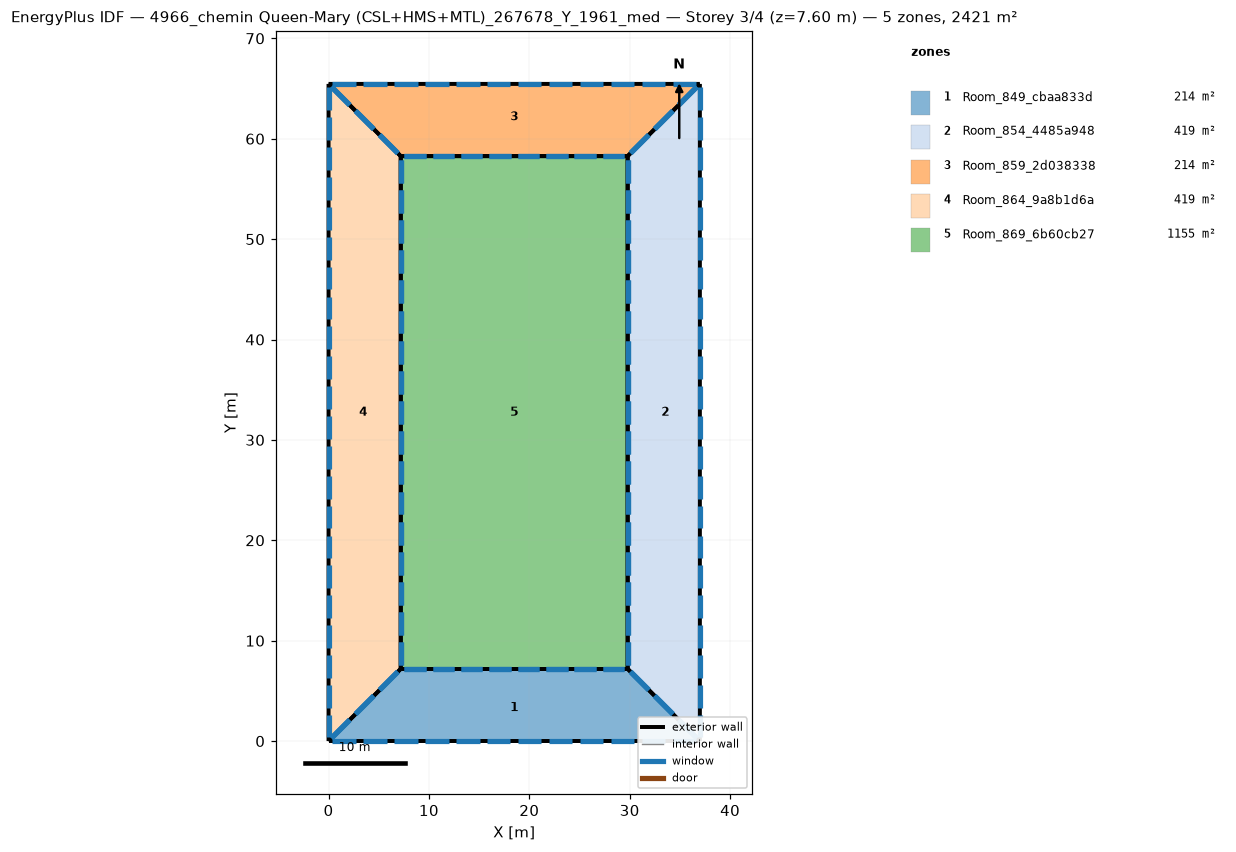
=== STOREY PLAN SPEC (per zone: floor XY polygon, exterior-wall plan segments, windows/doors) ===
zone 1: Room_849_cbaa833d  (214.3 m²)
  floor: (29.80, 7.19) (36.99, -0.00) (-0.00, 0.00) (7.19, 7.19)
  exterior wall: (29.80, 7.19) – (7.19, 7.19)  [22.6 m]
    window: (29.46, 7.19) – (27.31, 7.19)  [4.3 m²]
    window: (26.63, 7.19) – (24.48, 7.19)  [4.3 m²]
    window: (23.81, 7.19) – (21.66, 7.19)  [4.3 m²]
    window: (20.98, 7.19) – (18.83, 7.19)  [4.3 m²]
    window: (18.15, 7.19) – (16.01, 7.19)  [4.3 m²]
    window: (15.33, 7.19) – (13.18, 7.19)  [4.3 m²]
    window: (12.50, 7.19) – (10.36, 7.19)  [4.3 m²]
    window: (9.68, 7.19) – (7.53, 7.19)  [4.3 m²]
  exterior wall: (7.19, 7.19) – (-0.00, -0.00)  [10.2 m]
    window: (6.90, 6.90) – (5.08, 5.08)  [5.2 m²]
    window: (4.51, 4.51) – (2.68, 2.68)  [5.2 m²]
    window: (2.11, 2.11) – (0.29, 0.29)  [5.2 m²]
  exterior wall: (36.99, -0.00) – (29.80, 7.19)  [10.2 m]
    window: (36.70, 0.29) – (34.88, 2.11)  [5.2 m²]
    window: (34.30, 2.68) – (32.48, 4.51)  [5.2 m²]
    window: (31.91, 5.08) – (30.08, 6.90)  [5.2 m²]
  exterior wall: (-0.00, -0.00) – (36.99, -0.00)  [37.0 m]
    window: (0.37, 0.00) – (2.71, 0.00)  [4.7 m²]
    window: (3.45, 0.00) – (5.79, 0.00)  [4.7 m²]
    window: (31.19, 0.00) – (33.54, 0.00)  [4.7 m²]
    window: (34.28, 0.00) – (36.62, 0.00)  [4.7 m²]
    window: (6.53, 0.00) – (8.88, 0.00)  [4.7 m²]
    window: (9.62, 0.00) – (11.96, 0.00)  [4.7 m²]
    window: (12.70, 0.00) – (15.04, 0.00)  [4.7 m²]
    window: (15.78, 0.00) – (18.12, 0.00)  [4.7 m²]
    window: (18.86, 0.00) – (21.21, 0.00)  [4.7 m²]
    window: (21.95, 0.00) – (24.29, 0.00)  [4.7 m²]
    window: (25.03, 0.00) – (27.37, 0.00)  [4.7 m²]
    window: (28.11, 0.00) – (30.45, 0.00)  [4.7 m²]
zone 2: Room_854_4485a948  (419.1 m²)
  floor: (36.99, 65.46) (36.99, 0.00) (29.80, 7.19) (29.80, 58.27)
  exterior wall: (29.80, 7.19) – (36.99, -0.00)  [10.2 m]
    window: (30.08, 6.90) – (31.91, 5.08)  [5.2 m²]
    window: (32.48, 4.51) – (34.30, 2.68)  [5.2 m²]
    window: (34.88, 2.11) – (36.70, 0.29)  [5.2 m²]
  exterior wall: (29.80, 58.27) – (29.80, 7.19)  [51.1 m]
    window: (29.80, 57.91) – (29.80, 55.63)  [4.6 m²]
    window: (29.80, 54.90) – (29.80, 52.62)  [4.6 m²]
    window: (29.80, 27.86) – (29.80, 25.58)  [4.6 m²]
    window: (29.80, 24.86) – (29.80, 22.58)  [4.6 m²]
    window: (29.80, 21.85) – (29.80, 19.57)  [4.6 m²]
    window: (29.80, 18.85) – (29.80, 16.57)  [4.6 m²]
    window: (29.80, 15.85) – (29.80, 13.56)  [4.6 m²]
    window: (29.80, 12.84) – (29.80, 10.56)  [4.6 m²]
    window: (29.80, 9.84) – (29.80, 7.55)  [4.6 m²]
    window: (29.80, 51.90) – (29.80, 49.62)  [4.6 m²]
    window: (29.80, 48.90) – (29.80, 46.61)  [4.6 m²]
    window: (29.80, 45.89) – (29.80, 43.61)  [4.6 m²]
    window: (29.80, 42.89) – (29.80, 40.60)  [4.6 m²]
    window: (29.80, 39.88) – (29.80, 37.60)  [4.6 m²]
    window: (29.80, 36.88) – (29.80, 34.59)  [4.6 m²]
    window: (29.80, 33.87) – (29.80, 31.59)  [4.6 m²]
    window: (29.80, 30.87) – (29.80, 28.58)  [4.6 m²]
  exterior wall: (36.99, 65.46) – (29.80, 58.27)  [10.2 m]
    window: (36.70, 65.17) – (34.88, 63.35)  [5.2 m²]
    window: (34.30, 62.78) – (32.48, 60.95)  [5.2 m²]
    window: (31.91, 60.38) – (30.08, 58.56)  [5.2 m²]
  exterior wall: (36.99, 0.00) – (36.99, 65.46)  [65.5 m]
    window: (36.99, 0.36) – (36.99, 2.62)  [4.5 m²]
    window: (36.99, 3.33) – (36.99, 5.59)  [4.5 m²]
    window: (36.99, 30.11) – (36.99, 32.37)  [4.5 m²]
    window: (36.99, 33.09) – (36.99, 35.35)  [4.5 m²]
    window: (36.99, 36.06) – (36.99, 38.32)  [4.5 m²]
    window: (36.99, 39.04) – (36.99, 41.30)  [4.5 m²]
    window: (36.99, 42.01) – (36.99, 44.28)  [4.5 m²]
    window: (36.99, 44.99) – (36.99, 47.25)  [4.5 m²]
    window: (36.99, 47.97) – (36.99, 50.23)  [4.5 m²]
    window: (36.99, 50.94) – (36.99, 53.20)  [4.5 m²]
    window: (36.99, 53.92) – (36.99, 56.18)  [4.5 m²]
    window: (36.99, 56.89) – (36.99, 59.15)  [4.5 m²]
    window: (36.99, 6.31) – (36.99, 8.57)  [4.5 m²]
    window: (36.99, 59.87) – (36.99, 62.13)  [4.5 m²]
    window: (36.99, 62.84) – (36.99, 65.10)  [4.5 m²]
    window: (36.99, 9.28) – (36.99, 11.55)  [4.5 m²]
    window: (36.99, 12.26) – (36.99, 14.52)  [4.5 m²]
    window: (36.99, 15.23) – (36.99, 17.50)  [4.5 m²]
    window: (36.99, 18.21) – (36.99, 20.47)  [4.5 m²]
    window: (36.99, 21.19) – (36.99, 23.45)  [4.5 m²]
    window: (36.99, 24.16) – (36.99, 26.42)  [4.5 m²]
    window: (36.99, 27.14) – (36.99, 29.40)  [4.5 m²]
zone 3: Room_859_2d038338  (214.3 m²)
  floor: (0.00, 65.46) (36.99, 65.46) (29.80, 58.27) (7.19, 58.27)
  exterior wall: (29.80, 58.27) – (36.99, 65.46)  [10.2 m]
    window: (30.08, 58.56) – (31.91, 60.38)  [5.2 m²]
    window: (32.48, 60.95) – (34.30, 62.78)  [5.2 m²]
    window: (34.88, 63.35) – (36.70, 65.17)  [5.2 m²]
  exterior wall: (7.19, 58.27) – (29.80, 58.27)  [22.6 m]
    window: (7.53, 58.27) – (9.68, 58.27)  [4.3 m²]
    window: (10.36, 58.27) – (12.50, 58.27)  [4.3 m²]
    window: (13.18, 58.27) – (15.33, 58.27)  [4.3 m²]
    window: (16.01, 58.27) – (18.15, 58.27)  [4.3 m²]
    window: (18.83, 58.27) – (20.98, 58.27)  [4.3 m²]
    window: (21.66, 58.27) – (23.81, 58.27)  [4.3 m²]
    window: (24.48, 58.27) – (26.63, 58.27)  [4.3 m²]
    window: (27.31, 58.27) – (29.46, 58.27)  [4.3 m²]
  exterior wall: (0.00, 65.46) – (7.19, 58.27)  [10.2 m]
    window: (0.29, 65.17) – (2.11, 63.35)  [5.2 m²]
    window: (2.69, 62.78) – (4.51, 60.95)  [5.2 m²]
    window: (5.08, 60.38) – (6.90, 58.56)  [5.2 m²]
  exterior wall: (36.99, 65.46) – (0.00, 65.46)  [37.0 m]
    window: (36.62, 65.46) – (34.28, 65.46)  [4.7 m²]
    window: (33.54, 65.46) – (31.19, 65.46)  [4.7 m²]
    window: (5.79, 65.46) – (3.45, 65.46)  [4.7 m²]
    window: (2.71, 65.46) – (0.37, 65.46)  [4.7 m²]
    window: (30.45, 65.46) – (28.11, 65.46)  [4.7 m²]
    window: (27.37, 65.46) – (25.03, 65.46)  [4.7 m²]
    window: (24.29, 65.46) – (21.95, 65.46)  [4.7 m²]
    window: (21.21, 65.46) – (18.86, 65.46)  [4.7 m²]
    window: (18.12, 65.46) – (15.78, 65.46)  [4.7 m²]
    window: (15.04, 65.46) – (12.70, 65.46)  [4.7 m²]
    window: (11.96, 65.46) – (9.62, 65.46)  [4.7 m²]
    window: (8.88, 65.46) – (6.53, 65.46)  [4.7 m²]
zone 4: Room_864_9a8b1d6a  (419.1 m²)
  floor: (0.00, 65.46) (7.19, 58.27) (7.19, 7.19) (0.00, 0.00)
  exterior wall: (7.19, 58.27) – (0.00, 65.46)  [10.2 m]
    window: (6.90, 58.56) – (5.08, 60.38)  [5.2 m²]
    window: (4.51, 60.95) – (2.69, 62.78)  [5.2 m²]
    window: (2.11, 63.35) – (0.29, 65.17)  [5.2 m²]
  exterior wall: (-0.00, 0.00) – (7.19, 7.19)  [10.2 m]
    window: (0.29, 0.29) – (2.11, 2.11)  [5.2 m²]
    window: (2.68, 2.68) – (4.51, 4.51)  [5.2 m²]
    window: (5.08, 5.08) – (6.90, 6.90)  [5.2 m²]
  exterior wall: (7.19, 7.19) – (7.19, 58.27)  [51.1 m]
    window: (7.19, 7.55) – (7.19, 9.84)  [4.6 m²]
    window: (7.19, 10.56) – (7.19, 12.84)  [4.6 m²]
    window: (7.19, 37.60) – (7.19, 39.88)  [4.6 m²]
    window: (7.19, 40.60) – (7.19, 42.89)  [4.6 m²]
    window: (7.19, 43.61) – (7.19, 45.89)  [4.6 m²]
    window: (7.19, 46.61) – (7.19, 48.90)  [4.6 m²]
    window: (7.19, 49.62) – (7.19, 51.90)  [4.6 m²]
    window: (7.19, 52.62) – (7.19, 54.90)  [4.6 m²]
    window: (7.19, 55.63) – (7.19, 57.91)  [4.6 m²]
    window: (7.19, 13.56) – (7.19, 15.85)  [4.6 m²]
    window: (7.19, 16.57) – (7.19, 18.85)  [4.6 m²]
    window: (7.19, 19.57) – (7.19, 21.85)  [4.6 m²]
    window: (7.19, 22.58) – (7.19, 24.86)  [4.6 m²]
    window: (7.19, 25.58) – (7.19, 27.86)  [4.6 m²]
    window: (7.19, 28.58) – (7.19, 30.87)  [4.6 m²]
    window: (7.19, 31.59) – (7.19, 33.87)  [4.6 m²]
    window: (7.19, 34.59) – (7.19, 36.88)  [4.6 m²]
  exterior wall: (0.00, 65.46) – (0.00, -0.00)  [65.5 m]
    window: (0.00, 65.10) – (0.00, 62.84)  [4.5 m²]
    window: (0.00, 62.13) – (0.00, 59.87)  [4.5 m²]
    window: (0.00, 35.35) – (0.00, 33.09)  [4.5 m²]
    window: (0.00, 32.37) – (0.00, 30.11)  [4.5 m²]
    window: (0.00, 29.40) – (0.00, 27.14)  [4.5 m²]
    window: (0.00, 26.42) – (0.00, 24.16)  [4.5 m²]
    window: (0.00, 23.45) – (0.00, 21.19)  [4.5 m²]
    window: (0.00, 20.47) – (0.00, 18.21)  [4.5 m²]
    window: (0.00, 17.50) – (0.00, 15.23)  [4.5 m²]
    window: (0.00, 14.52) – (0.00, 12.26)  [4.5 m²]
    window: (0.00, 11.55) – (0.00, 9.28)  [4.5 m²]
    window: (0.00, 8.57) – (0.00, 6.31)  [4.5 m²]
    window: (0.00, 59.15) – (0.00, 56.89)  [4.5 m²]
    window: (0.00, 5.59) – (0.00, 3.33)  [4.5 m²]
    window: (0.00, 2.62) – (0.00, 0.36)  [4.5 m²]
    window: (0.00, 56.18) – (0.00, 53.92)  [4.5 m²]
    window: (0.00, 53.20) – (0.00, 50.94)  [4.5 m²]
    window: (0.00, 50.23) – (0.00, 47.97)  [4.5 m²]
    window: (0.00, 47.25) – (0.00, 44.99)  [4.5 m²]
    window: (0.00, 44.28) – (0.00, 42.01)  [4.5 m²]
    window: (0.00, 41.30) – (0.00, 39.04)  [4.5 m²]
    window: (0.00, 38.32) – (0.00, 36.06)  [4.5 m²]
zone 5: Room_869_6b60cb27  (1154.6 m²)
  floor: (7.19, 58.27) (29.80, 58.27) (29.80, 7.19) (7.19, 7.19)
  exterior wall: (7.19, 58.27) – (7.19, 7.19)  [51.1 m]
    window: (7.19, 57.91) – (7.19, 55.63)  [4.6 m²]
    window: (7.19, 54.90) – (7.19, 52.62)  [4.6 m²]
    window: (7.19, 27.86) – (7.19, 25.58)  [4.6 m²]
    window: (7.19, 24.86) – (7.19, 22.58)  [4.6 m²]
    window: (7.19, 21.85) – (7.19, 19.57)  [4.6 m²]
    window: (7.19, 18.85) – (7.19, 16.57)  [4.6 m²]
    window: (7.19, 15.85) – (7.19, 13.56)  [4.6 m²]
    window: (7.19, 12.84) – (7.19, 10.56)  [4.6 m²]
    window: (7.19, 9.84) – (7.19, 7.55)  [4.6 m²]
    window: (7.19, 51.90) – (7.19, 49.62)  [4.6 m²]
    window: (7.19, 48.90) – (7.19, 46.61)  [4.6 m²]
    window: (7.19, 45.89) – (7.19, 43.61)  [4.6 m²]
    window: (7.19, 42.89) – (7.19, 40.60)  [4.6 m²]
    window: (7.19, 39.88) – (7.19, 37.60)  [4.6 m²]
    window: (7.19, 36.88) – (7.19, 34.59)  [4.6 m²]
    window: (7.19, 33.87) – (7.19, 31.59)  [4.6 m²]
    window: (7.19, 30.87) – (7.19, 28.58)  [4.6 m²]
  exterior wall: (29.80, 58.27) – (7.19, 58.27)  [22.6 m]
    window: (29.46, 58.27) – (27.31, 58.27)  [4.3 m²]
    window: (26.63, 58.27) – (24.48, 58.27)  [4.3 m²]
    window: (23.81, 58.27) – (21.66, 58.27)  [4.3 m²]
    window: (20.98, 58.27) – (18.83, 58.27)  [4.3 m²]
    window: (18.15, 58.27) – (16.01, 58.27)  [4.3 m²]
    window: (15.33, 58.27) – (13.18, 58.27)  [4.3 m²]
    window: (12.50, 58.27) – (10.36, 58.27)  [4.3 m²]
    window: (9.68, 58.27) – (7.53, 58.27)  [4.3 m²]
  exterior wall: (29.80, 7.19) – (29.80, 58.27)  [51.1 m]
    window: (29.80, 7.55) – (29.80, 9.84)  [4.6 m²]
    window: (29.80, 10.56) – (29.80, 12.84)  [4.6 m²]
    window: (29.80, 37.60) – (29.80, 39.88)  [4.6 m²]
    window: (29.80, 40.60) – (29.80, 42.89)  [4.6 m²]
    window: (29.80, 43.61) – (29.80, 45.89)  [4.6 m²]
    window: (29.80, 46.61) – (29.80, 48.90)  [4.6 m²]
    window: (29.80, 49.62) – (29.80, 51.90)  [4.6 m²]
    window: (29.80, 52.62) – (29.80, 54.90)  [4.6 m²]
    window: (29.80, 55.63) – (29.80, 57.91)  [4.6 m²]
    window: (29.80, 13.56) – (29.80, 15.85)  [4.6 m²]
    window: (29.80, 16.57) – (29.80, 18.85)  [4.6 m²]
    window: (29.80, 19.57) – (29.80, 21.85)  [4.6 m²]
    window: (29.80, 22.58) – (29.80, 24.86)  [4.6 m²]
    window: (29.80, 25.58) – (29.80, 27.86)  [4.6 m²]
    window: (29.80, 28.58) – (29.80, 30.87)  [4.6 m²]
    window: (29.80, 31.59) – (29.80, 33.87)  [4.6 m²]
    window: (29.80, 34.59) – (29.80, 36.88)  [4.6 m²]
  exterior wall: (7.19, 7.19) – (29.80, 7.19)  [22.6 m]
    window: (7.53, 7.19) – (9.68, 7.19)  [4.3 m²]
    window: (10.36, 7.19) – (12.50, 7.19)  [4.3 m²]
    window: (13.18, 7.19) – (15.33, 7.19)  [4.3 m²]
    window: (16.01, 7.19) – (18.15, 7.19)  [4.3 m²]
    window: (18.83, 7.19) – (20.98, 7.19)  [4.3 m²]
    window: (21.66, 7.19) – (23.81, 7.19)  [4.3 m²]
    window: (24.48, 7.19) – (26.63, 7.19)  [4.3 m²]
    window: (27.31, 7.19) – (29.46, 7.19)  [4.3 m²]

=== DERIVED (storey summary) ===
Building: 4966_chemin Queen-Mary (CSL+HMS+MTL)_267678_Y_1961_med
Storey: 3 of 4  (floor level z = 7.60 m)
Storey gross floor area: 2421.3 m²
Zones on this storey: 5
  - Room_849_cbaa833d: floor 214.3 m²; exterior wall 79.9 m (303.7 m²); 26 window(s) 121.5 m²; WWR 40.0%
  - Room_854_4485a948: floor 419.1 m²; exterior wall 136.9 m (520.1 m²); 45 window(s) 208.1 m²; WWR 40.0%
  - Room_859_2d038338: floor 214.3 m²; exterior wall 79.9 m (303.7 m²); 26 window(s) 121.5 m²; WWR 40.0%
  - Room_864_9a8b1d6a: floor 419.1 m²; exterior wall 136.9 m (520.1 m²); 45 window(s) 208.1 m²; WWR 40.0%
  - Room_869_6b60cb27: floor 1154.6 m²; exterior wall 147.4 m (560.0 m²); 50 window(s) 224.0 m²; WWR 40.0%
Zone adjacency: (none detected)